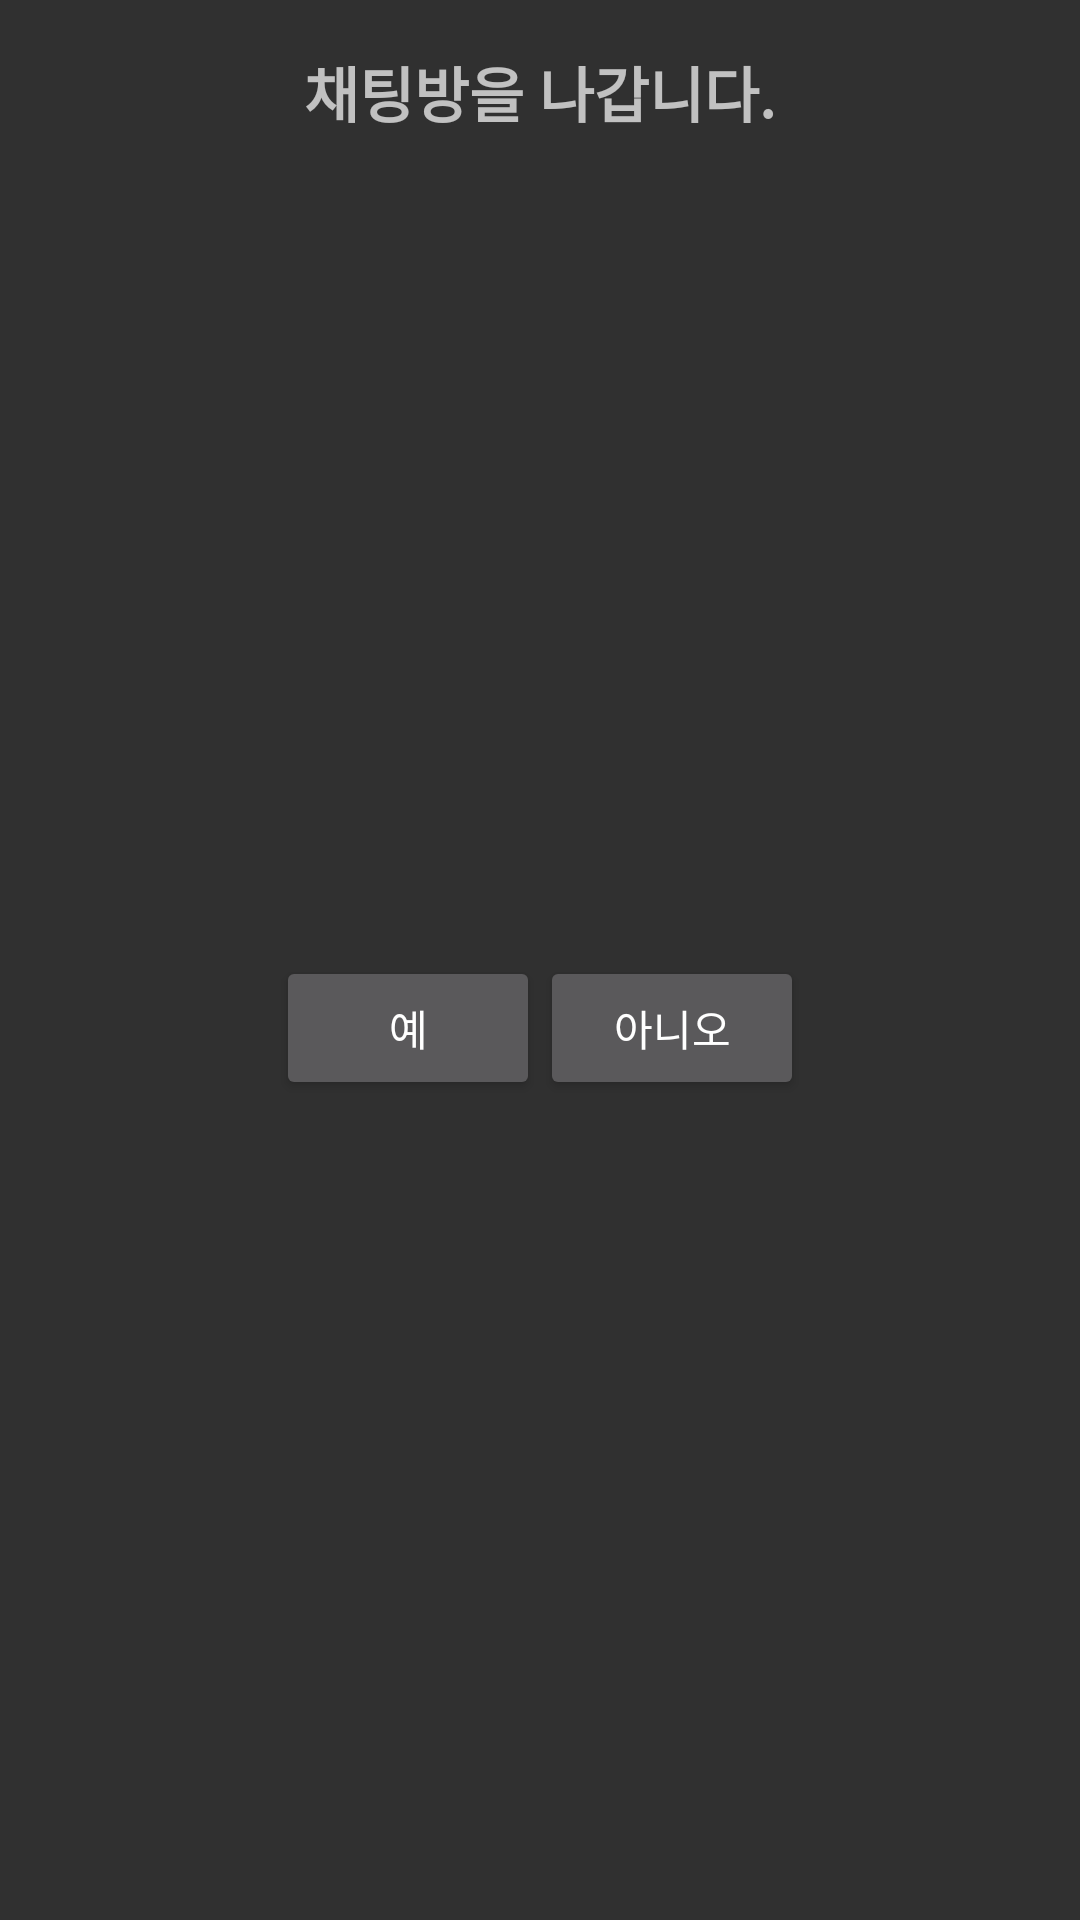

This screen was rendered from an Android layout file. Write that file and the resources it references.
<!-- AndroidManifest.xml: application theme AppTheme.NoActionBar -->
<!-- res/layout/chat_room_remove.xml -->
<?xml version="1.0" encoding="utf-8"?>
<android.support.constraint.ConstraintLayout xmlns:android="http://schemas.android.com/apk/res/android"
    xmlns:app="http://schemas.android.com/apk/res-auto"
    xmlns:tools="http://schemas.android.com/tools"
    android:layout_width="match_parent"
    android:layout_height="wrap_content">


    <TextView
        android:id="@+id/textView15"
        android:layout_width="0dp"
        android:layout_height="wrap_content"
        android:layout_marginStart="8dp"
        android:layout_marginTop="16dp"
        android:layout_marginEnd="8dp"
        android:gravity="center"
        android:text="채팅방을 나갑니다."
        android:textSize="20sp"
        android:textStyle="bold"
        app:layout_constraintEnd_toEndOf="parent"
        app:layout_constraintStart_toStartOf="parent"
        app:layout_constraintTop_toTopOf="parent" />

    <LinearLayout
        android:layout_width="wrap_content"
        android:layout_height="wrap_content"
        android:layout_marginTop="16dp"
        android:layout_marginBottom="16dp"
        android:orientation="horizontal"
        app:layout_constraintBottom_toBottomOf="parent"
        app:layout_constraintEnd_toEndOf="@+id/textView15"
        app:layout_constraintStart_toStartOf="@+id/textView15"
        app:layout_constraintTop_toBottomOf="@+id/textView15">

        <Button
            android:id="@+id/chat_remove_confirm"
            android:layout_width="wrap_content"
            android:layout_height="wrap_content"
            android:text="예"
            tools:layout_editor_absoluteX="67dp"
            tools:layout_editor_absoluteY="99dp" />

        <Button
            android:id="@+id/chat_remove_cancel"
            android:layout_width="wrap_content"
            android:layout_height="wrap_content"
            android:text="아니오"
            tools:layout_editor_absoluteX="235dp"
            tools:layout_editor_absoluteY="99dp" />
    </LinearLayout>


</android.support.constraint.ConstraintLayout>
<!-- resources referenced by this layout -->
<resources>
  <style name="AppTheme.NoActionBar">
      <item name="windowActionBar">false</item>
          <item name="windowNoTitle">true</item>
      </style>
</resources>
